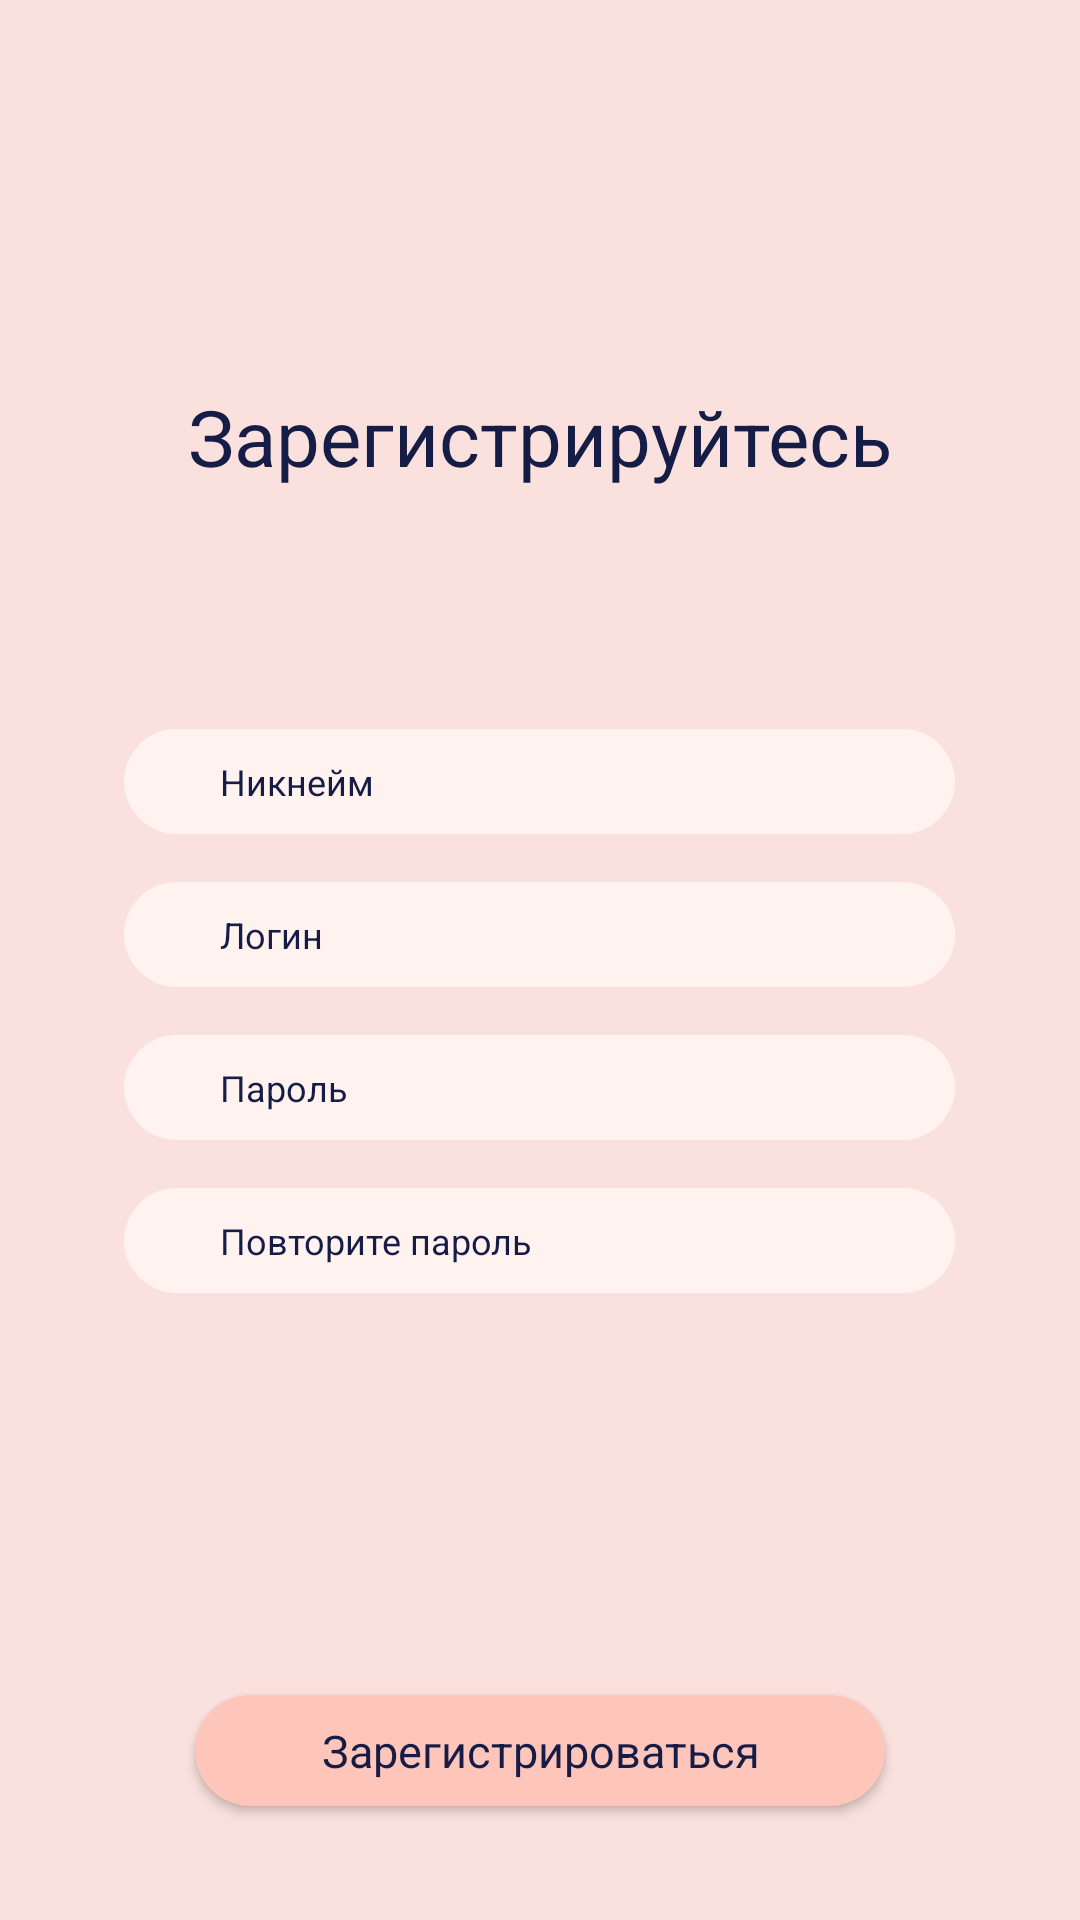

Here is an Android app screen rendered from its layout file. Give the layout XML and the strings, colors and styles it references.
<!-- AndroidManifest.xml: application theme Theme.Design.NoActionBar -->
<!-- res/layout/activity_sign_up.xml -->
<?xml version="1.0" encoding="utf-8"?>
<LinearLayout xmlns:android="http://schemas.android.com/apk/res/android"
    xmlns:app="http://schemas.android.com/apk/res-auto"
    xmlns:tools="http://schemas.android.com/tools"
    android:layout_width="match_parent"
    android:layout_height="match_parent"
    tools:context=".SignUp"
    android:orientation="vertical"
    android:background="@color/MainPink">


    <LinearLayout
        android:layout_width="match_parent"
        android:layout_height="wrap_content"
        android:orientation="vertical"
        android:gravity="center_horizontal"
        android:layout_marginTop="128dp">

        <TextView
            style="@style/topText"
            android:layout_width="277dp"
            android:layout_height="wrap_content"
            android:text="Зарегистрируйтесь"
            android:textSize="26dp"
            android:gravity="center"/>
    </LinearLayout>

    <LinearLayout
        android:layout_width="match_parent"
        android:layout_height="wrap_content"
        android:orientation="vertical"
        android:layout_marginTop="64dp">

        <LinearLayout
            android:layout_width="match_parent"
            android:layout_height="wrap_content"
            android:orientation="vertical"
            android:gravity="center_horizontal"
            android:layout_marginTop="16dp">

            <EditText
                android:id="@+id/etNickName"
                style="@style/darkRegularText"
                android:layout_width="277dp"
                android:layout_height="35dp"
                android:background="@drawable/round_et"
                android:inputType="textPersonName"
                android:hint="Никнейм"
                android:textColorHint="@color/MainText"
                android:textSize="12dp"/>
        </LinearLayout>

        <LinearLayout
            android:layout_width="match_parent"
            android:layout_height="wrap_content"
            android:orientation="vertical"
            android:gravity="center_horizontal"
            android:layout_marginTop="16dp">

            <EditText
                android:id="@+id/etLogin"
                style="@style/darkRegularText"
                android:layout_width="277dp"
                android:layout_height="35dp"
                android:background="@drawable/round_et"
                android:inputType="textPersonName"
                android:hint="Логин"
                android:textColorHint="@color/MainText"
                android:textSize="12dp"/>
        </LinearLayout>

        <LinearLayout
            android:layout_width="match_parent"
            android:layout_height="wrap_content"
            android:orientation="vertical"
            android:gravity="center_horizontal"
            android:layout_marginTop="16dp">

            <EditText
                android:id="@+id/etPassword"
                style="@style/darkRegularText"
                android:layout_width="277dp"
                android:layout_height="35dp"
                android:background="@drawable/round_et"
                android:inputType="textPassword"
                android:hint="Пароль"
                android:textColorHint="@color/MainText"
                android:textSize="12dp"/>
        </LinearLayout>

        <LinearLayout
            android:layout_width="match_parent"
            android:layout_height="wrap_content"
            android:orientation="vertical"
            android:gravity="center_horizontal"
            android:layout_marginTop="16dp">

            <EditText
                android:id="@+id/etRepeatPassword"
                style="@style/darkRegularText"
                android:layout_width="277dp"
                android:layout_height="35dp"
                android:background="@drawable/round_et"
                android:hint="Повторите пароль"
                android:inputType="textPassword"
                android:textColorHint="@color/MainText"
                android:textSize="12dp"/>
        </LinearLayout>
    </LinearLayout>

    <LinearLayout
        android:layout_width="match_parent"
        android:layout_height="match_parent"
        android:orientation="vertical"
        android:gravity="bottom"
        android:layout_marginBottom="30dp">

        <Button
            android:id="@+id/btn_signUp"
            style="@style/darkRegularText"
            android:layout_width="230dp"
            android:layout_height="37dp"
            android:layout_gravity="center_horizontal"
            android:background="@drawable/round_secondary_button"
            android:text="Зарегистрироваться"
            android:textSize="15dp"
            android:layout_marginBottom="8dp"/>
    </LinearLayout>
</LinearLayout>
<!-- resources referenced by this layout -->
<resources>
  <color name="MainPink">#FAE1DD</color>
  <color name="MainText">#151C45</color>
  <!-- drawable round_et (drawable) -->
  <?xml version="1.0" encoding="utf-8"?>
  <shape xmlns:android="http://schemas.android.com/apk/res/android">
      <solid android:color="@color/White"/>
      <corners android:radius="24dp"/>
  
      <padding
          android:right="32dp"
          android:left="32dp"
          />
  </shape>
  <!-- drawable round_secondary_button (drawable) -->
  <?xml version="1.0" encoding="utf-8"?>
  <shape xmlns:android="http://schemas.android.com/apk/res/android">
          <solid android:color="@color/ButtonPink"/>
      <corners android:radius="24dp"/>
  
      <padding
          android:right="32dp"
          android:left="32dp" />
  </shape>
  <style name="darkRegularText">
          <item name="android:textColor">@color/MainText</item>
          <item name="textAllCaps">false</item>
          <item name="fontFamily">@font/regular</item>
      </style>
  <style name="topText">
          <item name="android:textColor">@color/MainText</item>
          <item name="textAllCaps">false</item>
          <item name="fontFamily">@font/semibold</item>
      </style>
  <color name="White">#FFF2EF</color>
  <color name="ButtonPink">#FEC5BB</color>
</resources>
